Run: headless pygame with SDL's dummy video driver; simulated clock (each Clock.tick advances the game by its frame time, no real sleeping); random seed 0; keys injected as events and as key.get_pressed() state; mouse plan: one left click at the window centre at the start of phase 2, then a move to the lower-right quarter at the start of phase 3.
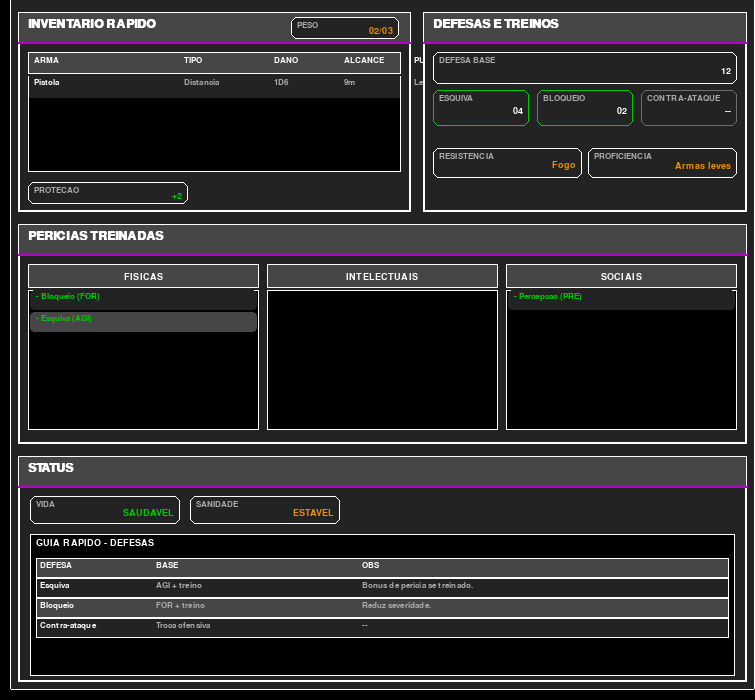
Frame 1 of 4 · flips 1–60 · no input
Frame 2 of 4 · flips 61–180 · clicked the window centre · tapped SPACE, RETURN · held RIGHT (→), D · screen unchanged from frame 1, image omitted
Frame 3 of 4 · flips 181–300 · moved the mouse to the lower-right quarter · held DOWN (↓), S · screen unchanged from frame 2, image omitted
Frame 4 of 4 · flips 301–420 · held LEFT (←), A, UP (↑), W · screen unchanged from frame 3, image omitted

The pygame program that drew these frames:

import random
import pygame

# Dimensoes alinhadas aos outros paineis
WIDTH, HEIGHT = 755, 700
FPS = 60

# Cores
BLACK = (0, 0, 0)
WHITE = (255, 255, 255)
GRAY_20 = (35, 35, 35)
GRAY_40 = (70, 70, 70)
GRAY_60 = (110, 110, 110)
GRAY_80 = (170, 170, 170)
PURPLE = (180, 0, 200)
ORANGE = (240, 140, 0)
GREEN = (0, 200, 0)
RED = (200, 40, 40)

pygame.init()
pygame.display.set_caption("Painel Geral (demo)")
WINDOW = None
CLOCK = pygame.time.Clock()

FONTS = {
    "xs": pygame.font.SysFont("arial", 12),
    "sm": pygame.font.SysFont("arial", 14),
    "sm_b": pygame.font.SysFont("arial", 14, bold=True),
    "md": pygame.font.SysFont("arial", 18, bold=True),
    "lg": pygame.font.SysFont("arial", 26, bold=True),
}


def wrap_text(text, font, max_width):
    lines = []
    current = ""
    for word in str(text or "").split(" "):
        candidate = (current + " " + word).strip() if current else word
        if font.size(candidate)[0] <= max_width:
            current = candidate
        else:
            if current:
                lines.append(current)
            current = word
    if current:
        lines.append(current)
    return lines or [""]


def safe_int(value, default=0):
    try:
        if isinstance(value, str):
            value = value.strip() or default
        return int(value)
    except (ValueError, TypeError):
        return default


def roll_custom_dice(count, sides):
    return [random.randint(1, max(2, sides)) for _ in range(max(1, count))]


def normalize_category_key(category):
    cat = (category or "").strip().lower()
    if cat.startswith("arma"):
        return "arma"
    if cat.startswith("munic"):
        return "municao"
    if cat.startswith("protec"):
        return "protecao"
    if cat.startswith("magik"):
        return "magikos"
    if cat.startswith("colet"):
        return "coletaveis"
    if cat.startswith("equip"):
        return "equipamentos"
    if cat.startswith("comp"):
        return "componentes"
    return cat


def get_total_weight(items):
    return sum(max(0, safe_int(item.get("space", 0))) for item in items)


def get_weight_limit(strength, bonus):
    strength = safe_int(strength)
    bonus = safe_int(bonus)
    if strength <= 0:
        limit = 1 + strength
    if strength == 1:
        limit = 2 + strength
    if strength == 2:
        limit = 2 + strength
    if strength == 3:
        limit = 3 + strength
    if strength == 4:
        limit = 4 + strength
    if strength == 5:
        limit = 5 + strength
    if strength == 6:
        limit = 6 + strength
    return max(0, limit + bonus)


def get_best_protection(items):
    return max(0, max((safe_int(item.get("protecao", 0)) for item in items), default=0))


def filter_armas(items):
    armas = []
    for item in items:
        if normalize_category_key(item.get("category", "")) != "arma":
            continue
        armas.append(
            {
                "name": item.get("name", "--"),
                "tipo": item.get("tipo", "--"),
                "dano": item.get("dano", "--"),
                "alcance": item.get("alcance", "--"),
                "punho": item.get("empunhadura", item.get("punho", "--")),
            }
        )
    return armas


def compute_base_defense(attrs):
    return 10 + safe_int(attrs.get("VIG", 0))


def compute_defense_snapshot(attrs, hab_state=None):
    attrs = attrs or {}
    get_attr = lambda code: safe_int(attrs.get(code, 0))
    trained = (hab_state or {}).get("skills_trained", {})
    armor_bonus = safe_int((hab_state or {}).get("armor_bonus", 0))

    base = compute_base_defense(attrs)
    esquiva_trained = bool(trained.get("ESQUIVA"))
    bloqueio_trained = bool(trained.get("BLOQUEIO"))
    contra_trained = bool(trained.get("CONTRA"))

    esquiva_val = get_attr("AGI") + (2 if esquiva_trained else 0) if esquiva_trained else None
    bloqueio_val = get_attr("FOR") + 1 + armor_bonus if bloqueio_trained else None
    contra_val = get_attr("FOR") + (2 if contra_trained else 0) if contra_trained else None

    return {
        "base": base,
        "esquiva": esquiva_val,
        "bloqueio": bloqueio_val,
        "contra": contra_val,
        "resistencia": (hab_state or {}).get("resist_text", ""),
        "proficiencia": (hab_state or {}).get("prof_text", ""),
    }


def make_default_state():
    return {
        "attrs": {"AGI": 0, "FOR": 0, "VIG": 0, "PRE": 0, "INT": 0},
        "inventory": {
            "items": [],
            "peso_total": 0,
            "peso_limite": 0,
            "armas": [],
            "protecao": 0,
            "weight_bonus": 0,
        },
        "defenses": {
            "base": 0,
            "esquiva": None,
            "bloqueio": None,
            "contra": None,
            "resistencia": "",
            "proficiencia": "",
        },
        "skills": {"FISICA": [], "INTELECTO": [], "SOCIAL": []},
        "status": {"vida": "", "sanidade": ""},
        "roll": {"summary": "Clique em uma pericia treinada para rolar.", "detail": ""},
        "scroll": {"armas": 0, "skills": {"FISICA": 0, "INTELECTO": 0, "SOCIAL": 0}},
    }


GERAL_STATE = make_default_state()


def update_from_sources(attrs=None, hab_state=None, inv_state=None, skills=None, vida=None, sanidade=None):
    """Sincroniza o painel com os estados existentes das outras janelas."""
    if attrs:
        for k, v in attrs.items():
            GERAL_STATE["attrs"][k] = safe_int(v)

    if inv_state is not None:
        items = inv_state.get("items", [])
        GERAL_STATE["inventory"]["items"] = list(items)
        GERAL_STATE["inventory"]["armas"] = filter_armas(items)
        GERAL_STATE["inventory"]["peso_total"] = get_total_weight(items)
        GERAL_STATE["inventory"]["peso_limite"] = get_weight_limit(
            inv_state.get("strength", 0), inv_state.get("weight_bonus", 0)
        )
        GERAL_STATE["inventory"]["weight_bonus"] = safe_int(inv_state.get("weight_bonus", 0))
        GERAL_STATE["inventory"]["protecao"] = get_best_protection(items)

    if hab_state is not None:
        GERAL_STATE["defenses"] = compute_defense_snapshot(GERAL_STATE["attrs"], hab_state)

    if skills is not None:
        mapped = {"FISICA": [], "INTELECTO": [], "SOCIAL": []}
        for s in skills:
            if not s.get("trained"):
                continue
            cat = s.get("cat")
            if cat in mapped:
                mapped[cat].append(
                    {
                        "name": s.get("name", "--").replace("*", "").strip(),
                        "attr": s.get("attr", ""),
                        "bonus": safe_int(s.get("bonus", 0)),
                        "trained": True,
                    }
                )
        for cat in mapped:
            mapped[cat].sort(key=lambda sk: sk["name"].lower())
        GERAL_STATE["skills"] = mapped

    if vida is not None:
        GERAL_STATE["status"]["vida"] = vida
    if sanidade is not None:
        GERAL_STATE["status"]["sanidade"] = sanidade


def draw_text(surface, text, font, color, pos, center=False):
    render = font.render(text, True, color)
    rect = render.get_rect()
    if center:
        rect.center = pos
    else:
        rect.topleft = pos
    surface.blit(render, rect)
    return rect


def draw_badge(surface, rect, title, value, color_bg=GRAY_20, color_border=WHITE, value_color=WHITE):
    pygame.draw.rect(surface, color_bg, rect, border_radius=6)
    pygame.draw.rect(surface, color_border, rect, 1, border_radius=6)
    draw_text(surface, title, FONTS["xs"], GRAY_80, (rect.x + 6, rect.y + 4))
    value_render = FONTS["sm_b"].render(str(value), True, value_color)
    value_rect = value_render.get_rect()
    value_rect.midright = (rect.right - 6, rect.centery + 2)
    surface.blit(value_render, value_rect)


def draw_quick_guide_table(surface, rect):
    pygame.draw.rect(surface, BLACK, rect)
    pygame.draw.rect(surface, WHITE, rect, 1)
    draw_text(surface, "GUIA RAPIDO - DEFESAS", FONTS["sm_b"], WHITE, (rect.x + 6, rect.y + 4))

    pad = 6
    table_x = rect.x + pad
    table_y = rect.y + 24
    table_w = rect.width - pad * 2
    header_h = 20
    row_h = 20
    col_gap = 6
    col1_w = 110
    col2_w = 200
    col3_w = max(80, table_w - col1_w - col2_w - col_gap * 2)

    header_rect = pygame.Rect(table_x, table_y, table_w, header_h)
    pygame.draw.rect(surface, GRAY_40, header_rect)
    pygame.draw.rect(surface, WHITE, header_rect, 1)
    draw_text(surface, "DEFESA", FONTS["xs"], WHITE, (table_x + 4, table_y + 3))
    draw_text(surface, "BASE", FONTS["xs"], WHITE, (table_x + col1_w + col_gap + 4, table_y + 3))
    draw_text(surface, "OBS", FONTS["xs"], WHITE, (table_x + col1_w + col_gap + col2_w + col_gap + 4, table_y + 3))

    rows = [
        ("Esquiva", "AGI + treino", "Bonus de pericia se treinado."),
        ("Bloqueio", "FOR + treino", "Reduz severidade."),
        ("Contra-ataque", "Troca ofensiva", "--"),
    ]

    for idx, (label, quando, como) in enumerate(rows):
        y = table_y + header_h + idx * row_h
        row_rect = pygame.Rect(table_x, y, table_w, row_h)
        pygame.draw.rect(surface, GRAY_20 if idx % 2 == 0 else GRAY_40, row_rect)
        pygame.draw.rect(surface, WHITE, row_rect, 1)
        draw_text(surface, label, FONTS["xs"], WHITE, (table_x + 4, y + 3))
        draw_text(surface, quando, FONTS["xs"], GRAY_80, (table_x + col1_w + col_gap + 4, y + 3))
        draw_text(
            surface,
            como,
            FONTS["xs"],
            GRAY_80,
            (table_x + col1_w + col_gap + col2_w + col_gap + 4, y + 3),
        )


def draw_geral_panel(surface, state):
    surface.fill(BLACK)
    pad = 10
    offset_y = -74  # desloca tudo levemente para cima
    rects = {"skills": [], "skill_cols": {}, "armas_area": None}

    frame_rect = pygame.Rect(pad, pad + offset_y, WIDTH - pad * 1, HEIGHT - pad * 2 - offset_y)
    pygame.draw.rect(surface, GRAY_20, frame_rect)
    pygame.draw.rect(surface, WHITE, frame_rect, 1, border_radius=2)
    inner = frame_rect.inflate(-16, -16)

    header_rect = pygame.Rect(inner.x, inner.y, inner.width, 56)

    #attr_codes = ["AGI", "FOR", "VIG", "PRE", "INT"]
    badge_w = 64
    badge_h = 24
    gap = 6
    #start_x = header_rect.right - (badge_w * len(attr_codes) + gap * (len(attr_codes) - 1)) - 10
    #badge_y = header_rect.y + (header_rect.height - badge_h) // 2
    #for idx, code in enumerate(attr_codes):
    #    rect = pygame.Rect(start_x + idx * (badge_w + gap), badge_y, badge_w, badge_h)
    #    val = safe_int(state.get("attrs", {}).get(code, 0))
    #    draw_badge(surface, rect, code, f"{val:+d}", color_bg=GRAY_20, color_border=WHITE, value_color=WHITE)

    content_top = header_rect.bottom + 12
    top_h = 200
    gap_y = 12
    col_gap = 12
    left_w = int(inner.width * 0.54)
    inv_rect = pygame.Rect(inner.x, content_top, left_w, top_h)
    hab_rect = pygame.Rect(inv_rect.right + col_gap, content_top, inner.right - inv_rect.right - col_gap, top_h)

    # Inventario
    pygame.draw.rect(surface, GRAY_20, inv_rect)
    pygame.draw.rect(surface, WHITE, inv_rect, 2)
    inv_header = pygame.Rect(inv_rect.x, inv_rect.y, inv_rect.width, 32)
    pygame.draw.rect(surface, GRAY_40, inv_header)
    pygame.draw.rect(surface, WHITE, inv_header, 1)
    pygame.draw.line(surface, PURPLE, (inv_header.x, inv_header.bottom - 2), (inv_header.right, inv_header.bottom - 2), 2)
    draw_text(surface, "INVENTARIO RAPIDO", FONTS["md"], WHITE, (inv_header.x + 10, inv_header.y + 6))
    peso_text = f"{state['inventory']['peso_total']:02d}/{state['inventory']['peso_limite']:02d}"
    peso_rect = pygame.Rect(inv_header.right - 120, inv_header.y + 5, 108, inv_header.height - 10)
    draw_badge(surface, peso_rect, "PESO", peso_text, color_bg=GRAY_20, color_border=WHITE, value_color=ORANGE)

    table_x = inv_rect.x + 10
    table_y = inv_header.bottom + 8
    table_w = inv_rect.width - 20
    header_h = 22
    row_h = 22
    headers = [("Arma", 150), ("Tipo", 90), ("Dano", 70), ("Alcance", 70), ("Punho", 80)]
    header_row_rect = pygame.Rect(table_x, table_y, table_w, header_h)
    pygame.draw.rect(surface, GRAY_40, header_row_rect)
    pygame.draw.rect(surface, WHITE, header_row_rect, 1)
    cur_x = table_x + 6
    for text, width in headers:
        draw_text(surface, text.upper(), FONTS["xs"], WHITE, (cur_x, table_y + 4))
        cur_x += width
    armas_area_h = inv_rect.bottom - table_y - header_h - 42
    armas_area_h = max(44, armas_area_h)
    armas_area = pygame.Rect(table_x, table_y + header_h + 2, table_w, armas_area_h)
    pygame.draw.rect(surface, BLACK, armas_area)
    pygame.draw.rect(surface, WHITE, armas_area, 1)
    rects["armas_area"] = armas_area

    armas = state.get("inventory", {}).get("armas", [])
    max_rows = max(1, armas_area.height // row_h)
    start = max(0, state.get("scroll", {}).get("armas", 0))
    start = min(start, max(0, len(armas) - max_rows))
    end = min(len(armas), start + max_rows)
    if not armas:
        draw_text(surface, "Nenhuma arma cadastrada.", FONTS["xs"], GRAY_80, (armas_area.x + 6, armas_area.y + 4))
    else:
        for idx, item in enumerate(armas[start:end], start=start):
            y = armas_area.y + (idx - start) * row_h
            row_rect = pygame.Rect(armas_area.x + 1, y, armas_area.width - 2, row_h)
            row_fill = GRAY_20 if (idx - start) % 2 == 0 else GRAY_40
            pygame.draw.rect(surface, row_fill, row_rect)
            cur_x = table_x + 6
            cols = [item["name"], item["tipo"], item["dano"], item["alcance"], item["punho"]]
            for col_idx, (_, width) in enumerate(headers):
                color = WHITE if col_idx == 0 else GRAY_80
                draw_text(surface, cols[col_idx], FONTS["xs"], color, (cur_x, y + 2))
                cur_x += width

    protecao_val = state.get("inventory", {}).get("protecao", 0)
    protecao_rect = pygame.Rect(inv_rect.x + 10, inv_rect.bottom - 30, 160, 22)
    draw_badge(surface, protecao_rect, "PROTECAO", f"{protecao_val:+d}", color_bg=GRAY_20, color_border=WHITE, value_color=GREEN)

    # Habilidades / defesas
    pygame.draw.rect(surface, GRAY_20, hab_rect)
    pygame.draw.rect(surface, WHITE, hab_rect, 2)
    hab_header = pygame.Rect(hab_rect.x, hab_rect.y, hab_rect.width, 32)
    pygame.draw.rect(surface, GRAY_40, hab_header)
    pygame.draw.rect(surface, WHITE, hab_header, 1)
    pygame.draw.line(surface, PURPLE, (hab_header.x, hab_header.bottom - 2), (hab_header.right, hab_header.bottom - 2), 2)
    draw_text(surface, "DEFESAS E TREINOS", FONTS["md"], WHITE, (hab_header.x + 10, hab_header.y + 6))

    base = state.get("defenses", {}).get("base", 0)
    base_rect = pygame.Rect(hab_rect.x + 10, hab_header.bottom + 8, hab_rect.width - 20, 32)
    draw_badge(surface, base_rect, "DEFESA BASE", f"{base:02d}", color_bg=GRAY_20, color_border=WHITE, value_color=WHITE)

    entries = [
        ("ESQUIVA", state.get("defenses", {}).get("esquiva")),
        ("BLOQUEIO", state.get("defenses", {}).get("bloqueio")),
        ("CONTRA-ATAQUE", state.get("defenses", {}).get("contra")),
    ]
    entry_h = 36
    col_count = 3
    col_w = (hab_rect.width - 20 - (col_count - 1) * 8) // col_count
    start_y = base_rect.bottom + 6
    for i, (label, val) in enumerate(entries):
        row = i // col_count
        col = i % col_count
        x = hab_rect.x + 10 + col * (col_w + 8)
        y = start_y + row * (entry_h + 8)
        entry_rect = pygame.Rect(x, y, col_w, entry_h)
        trained = val is not None
        border_color = GREEN if trained else GRAY_60
        display_val = f"{val:02d}" if val is not None else "--"
        draw_badge(surface, entry_rect, label, display_val, color_bg=GRAY_20, color_border=border_color, value_color=WHITE)

    res_txt = state.get("defenses", {}).get("resistencia", "") or "--"
    prof_txt = state.get("defenses", {}).get("proficiencia", "") or "--"
    info_y = hab_rect.bottom - 64
    res_rect = pygame.Rect(hab_rect.x + 10, info_y, (hab_rect.width - 26) // 2, 30)
    prof_rect = pygame.Rect(res_rect.right + 6, info_y, hab_rect.width - res_rect.width - 26, 30)
    draw_badge(surface, res_rect, "RESISTENCIA", res_txt, color_bg=GRAY_20, color_border=WHITE, value_color=ORANGE)
    draw_badge(surface, prof_rect, "PROFICIENCIA", prof_txt, color_bg=GRAY_20, color_border=WHITE, value_color=ORANGE)

    # Pericias treinadas
    skills_h = 220
    skills_rect = pygame.Rect(inner.x, inv_rect.bottom + gap_y, inner.width, skills_h)
    pygame.draw.rect(surface, GRAY_20, skills_rect)
    pygame.draw.rect(surface, WHITE, skills_rect, 2)
    skills_header = pygame.Rect(skills_rect.x, skills_rect.y, skills_rect.width, 32)
    pygame.draw.rect(surface, GRAY_40, skills_header)
    pygame.draw.rect(surface, WHITE, skills_header, 1)
    pygame.draw.line(surface, PURPLE, (skills_header.x, skills_header.bottom - 2), (skills_header.right, skills_header.bottom - 2), 2)
    draw_text(surface, "PERICIAS TREINADAS", FONTS["md"], WHITE, (skills_header.x + 10, skills_header.y + 6))
    #draw_text(surface, "Clique em uma pericia treinada para rolar.", FONTS["xs"], GRAY_80, (skills_header.x + 10, skills_header.bottom - 14))

    col_pad = 10
    col_gap = 8
    row_h_skill = 22
    col_w = (skills_rect.width - col_pad * 2 - col_gap * 2) // 3
    list_top = skills_header.bottom + 8
    list_h = skills_rect.bottom - list_top - 12
    categories = [("FISICA", "FISICAS"), ("INTELECTO", "INTELECTUAIS"), ("SOCIAL", "SOCIAIS")]
    for idx, (key, label) in enumerate(categories):
        col_x = skills_rect.x + col_pad + idx * (col_w + col_gap)
        col_rect = pygame.Rect(col_x, list_top, col_w, list_h)
        head_rect = pygame.Rect(col_rect.x, col_rect.y, col_rect.width, 24)
        pygame.draw.rect(surface, GRAY_40, head_rect)
        pygame.draw.rect(surface, WHITE, head_rect, 1)
        draw_text(surface, label, FONTS["sm_b"], WHITE, head_rect.center, center=True)
        list_area = pygame.Rect(col_rect.x, head_rect.bottom + 2, col_rect.width, col_rect.height - head_rect.height - 4)
        pygame.draw.rect(surface, BLACK, list_area)
        pygame.draw.rect(surface, WHITE, list_area, 1)
        rects["skill_cols"][key] = list_area

        skills_list = state.get("skills", {}).get(key, [])
        offset = state.get("scroll", {}).get("skills", {}).get(key, 0)
        max_rows_skill = max(1, list_area.height // row_h_skill)
        offset = max(0, min(offset, max(0, len(skills_list) - max_rows_skill)))
        for i_skill, skill in enumerate(skills_list[offset : offset + max_rows_skill], start=offset):
            y = list_area.y + (i_skill - offset) * row_h_skill
            row_rect = pygame.Rect(list_area.x + 2, y, list_area.width - 4, row_h_skill - 2)
            pygame.draw.rect(surface, GRAY_20 if (i_skill - offset) % 2 == 0 else GRAY_40, row_rect, border_radius=4)
            clickable_rect = row_rect.copy()
            draw_text(
                surface,
                f"- {skill['name']} ({skill['attr']})",
                FONTS["xs"],
                GREEN,
                (row_rect.x + 6, row_rect.y + 2),
            )
            rects["skills"].append((key, skill, clickable_rect))

    # Status e ultima rolagem
    status_rect = pygame.Rect(inner.x, skills_rect.bottom + gap_y, inner.width, inner.bottom - (skills_rect.bottom + gap_y))
    pygame.draw.rect(surface, GRAY_20, status_rect)
    pygame.draw.rect(surface, WHITE, status_rect, 2)
    status_header = pygame.Rect(status_rect.x, status_rect.y, status_rect.width, 32)
    pygame.draw.rect(surface, GRAY_40, status_header)
    pygame.draw.rect(surface, WHITE, status_header, 1)
    pygame.draw.line(surface, PURPLE, (status_header.x, status_header.bottom - 2), (status_header.right, status_header.bottom - 2), 2)
    draw_text(surface, "STATUS", FONTS["md"], WHITE, (status_header.x + 10, status_header.y + 6))

    vida = state.get("status", {}).get("vida", "") or "--"
    sanidade = state.get("status", {}).get("sanidade", "") or "--"
    pill_w = 150
    pill_h = 28
    status_y = status_header.bottom + 8
    vida_rect = pygame.Rect(status_rect.x + 12, status_y, pill_w, pill_h)
    san_rect = pygame.Rect(vida_rect.right + 10, status_y, pill_w, pill_h)
    draw_badge(surface, vida_rect, "VIDA", vida, color_bg=GRAY_20, color_border=WHITE, value_color=GREEN)
    draw_badge(surface, san_rect, "SANIDADE", sanidade, color_bg=GRAY_20, color_border=WHITE, value_color=ORANGE)

    guide_rect = pygame.Rect(
        status_rect.x + 12,
        vida_rect.bottom + 10,
        status_rect.width - 24,
        status_rect.bottom - (vida_rect.bottom + 16),
    )
    draw_quick_guide_table(surface, guide_rect)

    return rects


def roll_skill_local(skill, state):
    attr_val = safe_int(state.get("attrs", {}).get(skill.get("attr", ""), 0))
    skill_bonus = safe_int(skill.get("bonus", 0)) if skill.get("trained") else 0
    dice = roll_custom_dice(3, 6)
    total = sum(dice) + attr_val + skill_bonus
    dice_str = "+".join(str(d) for d in dice)
    state["roll"]["summary"] = f"{skill['name']}: 3D6({dice_str}) + {skill['attr']}({attr_val:+}) + Treino({skill_bonus:+}) = {total}"


def handle_mouse(pos, rects, state, roll_callback=None):
    for key, skill, rect in rects.get("skills", []):
        if rect.collidepoint(pos):
            if callable(roll_callback):
                roll_callback(skill)
                state["roll"]["summary"] = f"{skill['name']}: rolando no painel principal"
            else:
                roll_skill_local(skill, state)
            return True
    return False


def handle_mousewheel(delta, rects, state, pos=None):
    if rects.get("armas_area") and (pos is None or rects["armas_area"].collidepoint(pos)):
        total = len(state.get("inventory", {}).get("armas", []))
        visible = max(1, rects["armas_area"].height // 22)
        if total > visible:
            state["scroll"]["armas"] = max(0, min(total - visible, state["scroll"]["armas"] - delta))
            return True
    for key, col_rect in rects.get("skill_cols", {}).items():
        if pos is None or col_rect.collidepoint(pos):
            skills_list = state.get("skills", {}).get(key, [])
            visible = max(1, col_rect.height // 22)
            total = len(skills_list)
            if total > visible:
                cur = state["scroll"]["skills"].get(key, 0)
                cur = max(0, min(total - visible, cur - delta))
                state["scroll"]["skills"][key] = cur
                return True
    return False


def handle_key(event, state):
    return False


def main():
    global WINDOW
    WINDOW = pygame.display.set_mode((WIDTH, HEIGHT))
    pygame.display.set_caption("Painel Geral (demo)")
    running = True

    # Exemplo simples para visualizacao rapida
    demo_items = [
        {"name": "Pistola", "category": "Armas", "tipo": "Distancia", "dano": "1D6", "alcance": "9m", "empunhadura": "Leve", "space": 1},
        {"name": "Escudo", "category": "Protecao", "protecao": "2", "space": 1},
    ]
    demo_skills = [
        {"name": "Esquiva*", "attr": "AGI", "cat": "FISICA", "trained": True, "bonus": 2},
        {"name": "Bloqueio", "attr": "FOR", "cat": "FISICA", "trained": True, "bonus": 1},
        {"name": "Percepcao", "attr": "PRE", "cat": "SOCIAL", "trained": True, "bonus": 1},
    ]
    demo_attrs = {"AGI": 2, "FOR": 1, "VIG": 2}
    demo_hab = {"skills_trained": {"ESQUIVA": True, "BLOQUEIO": True, "CONTRA": False}, "armor_bonus": 0, "resist_text": "Fogo", "prof_text": "Armas leves"}
    demo_inv = {"items": demo_items, "strength": demo_attrs["FOR"], "weight_bonus": 0}
    update_from_sources(attrs=demo_attrs, hab_state=demo_hab, inv_state=demo_inv, skills=demo_skills, vida="SAUDAVEL", sanidade="ESTAVEL")

    while running:
        rects = draw_geral_panel(WINDOW, GERAL_STATE)
        pygame.display.flip()
        for event in pygame.event.get():
            if event.type == pygame.QUIT:
                running = False
            elif event.type == pygame.MOUSEBUTTONDOWN and event.button == 1:
                if handle_mouse(event.pos, rects, GERAL_STATE):
                    continue
            elif event.type == pygame.MOUSEWHEEL:
                handle_mousewheel(-event.y, rects, GERAL_STATE, getattr(event, "pos", None))
        CLOCK.tick(FPS)

    pygame.quit()


if __name__ == "__main__":
    main()
